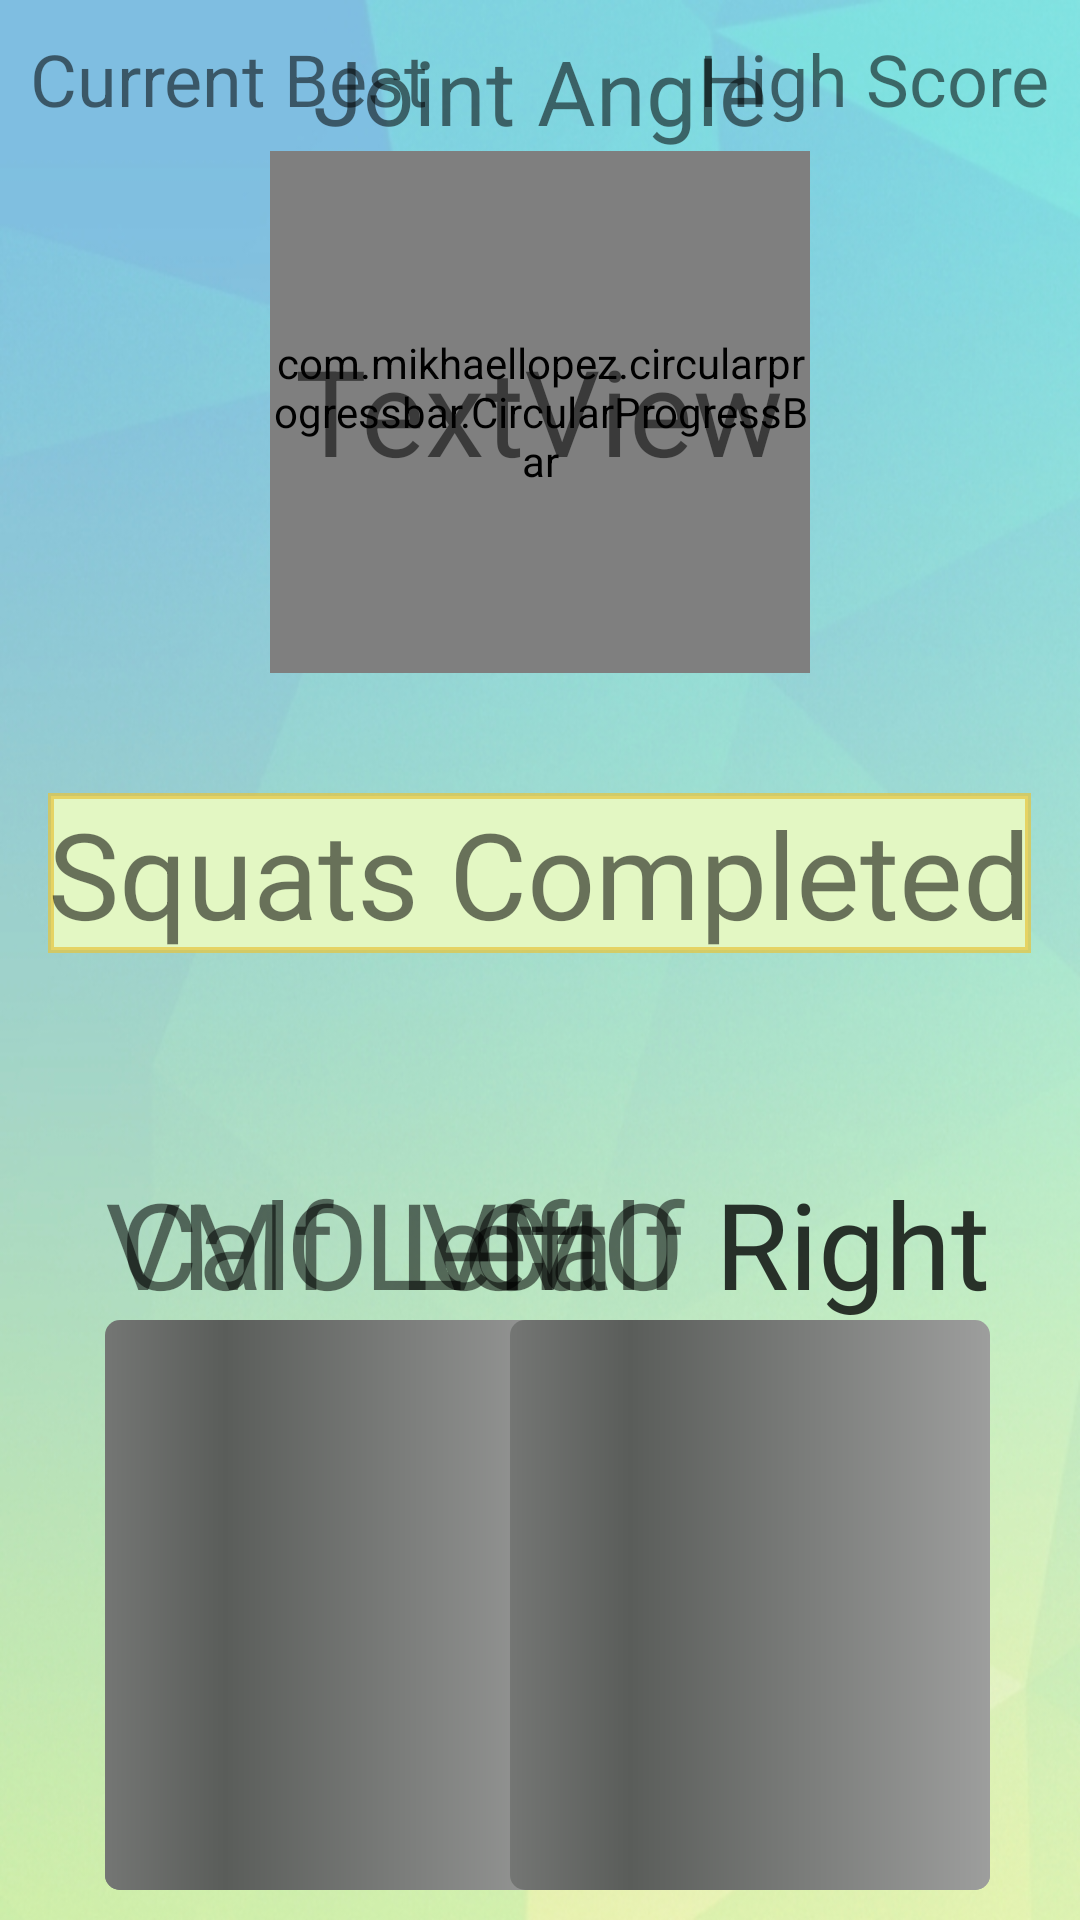

Write the Android layout XML for this screen, with the resource values it uses.
<!-- AndroidManifest.xml: activity theme AppTheme.NoActionBar -->
<!-- res/layout/activity_main.xml -->
<?xml version="1.0" encoding="utf-8"?>
<LinearLayout xmlns:android="http://schemas.android.com/apk/res/android"
    xmlns:tools="http://schemas.android.com/tools"
    xmlns:app="http://schemas.android.com/apk/res-auto"
    android:id="@+id/activity_main"
    android:layout_width="match_parent"
    android:layout_height="match_parent"
    android:paddingBottom="10dp"
    android:paddingLeft="10dp"
    android:paddingRight="10dp"
    android:paddingTop="10dp"
    tools:context="com.eoinclancy.bluetoothrxtx.MainActivity"
    android:orientation="vertical"
    android:baselineAligned="false"
    android:background="@drawable/wallpaperoption">


    <RelativeLayout
        android:layout_width="wrap_content"
        android:layout_height="wrap_content"
        android:layout_weight="0"
        android:orientation="vertical"
        android:layout_gravity="top|center_horizontal"
        android:gravity="top|center_horizontal"
        android:paddingBottom="@dimen/activity_vertical_margin"
        android:id="@+id/TopView">

        <TextView
            android:text="@string/curr_best"
            android:layout_width="wrap_content"
            android:layout_height="wrap_content"
            android:layout_alignParentLeft="true"
            android:layout_alignParentStart="true"
            android:id="@+id/currentBest"
            android:layout_alignParentTop="true"
            android:textSize="24sp"/>

        <TextView
            android:text="@string/high_score"
            android:layout_width="wrap_content"
            android:layout_height="wrap_content"
            android:layout_alignParentRight="true"
            android:layout_alignParentEnd="true"
            android:id="@+id/highscore"
            android:layout_alignParentTop="true"
            android:textSize="24sp"/>

        <TextView
            android:text="@string/joint_angle"
            android:layout_width="wrap_content"
            android:layout_height="wrap_content"
            android:id="@+id/JointAngleText"
            android:textSize="30sp"
            android:layout_alignParentTop="true"
            android:layout_centerHorizontal="true" />

        <com.mikhaellopez.circularprogressbar.CircularProgressBar
            android:layout_width="180dp"
            android:layout_height="174dp"
            app:cpb_background_progressbar_color="#ffc6cc"
            app:cpb_background_progressbar_width="6dp"
            app:cpb_progressbar_color="#F44336"
            app:cpb_progressbar_width="10dp"
            android:id="@+id/circularPbar"
            android:layout_below="@+id/JointAngleText"
            android:layout_centerHorizontal="true" />

        <TextView
            android:text="@string/sqts_completed"
            android:layout_width="wrap_content"
            android:layout_height="wrap_content"
            android:layout_below="@id/circularPbar"
            android:layout_marginTop="40dp"
            android:layout_marginBottom="40dp"
            android:textSize="40sp"
            android:background="@drawable/textviewoutline"
            android:layout_centerHorizontal="true"
            android:id="@+id/NumSquats"
            android:textAlignment="center" />

        <TextView
            android:text="TextView"
            android:layout_width="wrap_content"
            android:layout_height="wrap_content"
            android:id="@+id/jointAngle"
            android:textSize="40sp"
            android:layout_alignBottom="@+id/circularPbar"
            android:layout_centerHorizontal="true"
            android:layout_marginBottom="61dp" />

        <TextView
            android:layout_width="wrap_content"
            android:layout_height="wrap_content"
            android:layout_below="@+id/currentBest"
            android:layout_alignParentStart="true"
            android:layout_alignParentLeft="true"
            android:layout_marginTop="20dp"
            android:layout_marginLeft="10dp"
            android:textSize="40sp"
            android:id="@+id/currentBestValue" />

        <TextView
            android:layout_width="wrap_content"
            android:layout_height="wrap_content"
            android:layout_below="@+id/highscore"
            android:layout_alignParentRight="true"
            android:layout_alignParentEnd="true"
            android:layout_marginTop="20dp"
            android:layout_marginRight="10dp"
            android:textSize="40sp"
            android:id="@+id/highscoreValue" />


    </RelativeLayout>

    <RelativeLayout
        android:layout_width="wrap_content"
        android:layout_height="wrap_content"
        android:layout_gravity="bottom"
        android:layout_weight="0"
        android:paddingTop="30dp"
        android:layout_marginRight="20dp">


        <ProgressBar
            android:id="@+id/vert_progress_bar1"
            style="@style/Widget.ProgressBar.Vertical"
            android:layout_width="160dp"
            android:layout_height="190dp"
            android:max="100"
            android:layout_marginTop="55dp"
            android:layout_marginLeft="25dp"
            android:layout_alignParentLeft="true"
            android:layout_alignParentStart="true"
            />
        <ProgressBar
            android:id="@+id/vert_progress_bar2"
            style="@style/Widget.ProgressBar.Vertical"
            android:layout_width="160dp"
            android:layout_height="190dp"
            android:max="100"
            android:layout_marginTop="55dp"
            android:layout_alignParentRight="true"
            android:layout_alignParentLeft="false"
            android:layout_alignParentStart="false"
            android:layout_alignParentEnd="true"
            android:layout_marginRight="25dp"
            />
        <ProgressBar
            android:id="@+id/vert_progress_bar3"
            style="@style/Widget.ProgressBar.Vertical"
            android:layout_width="160dp"
            android:layout_height="190dp"
            android:max="100"
            android:layout_alignParentLeft="true"
            android:layout_alignParentStart="false"
            android:layout_alignParentBottom="true"
            android:layout_marginLeft="25dp"

            />
        <ProgressBar
            android:id="@+id/vert_progress_bar4"
            style="@style/Widget.ProgressBar.Vertical"
            android:layout_width="160dp"
            android:layout_height="190dp"
            android:max="100"
            android:layout_alignParentRight="true"
            android:layout_alignParentLeft="false"
            android:layout_alignParentStart="false"
            android:layout_alignParentBottom="true"
            android:layout_alignParentEnd="true"
            android:layout_marginRight="25dp"
            />

        <TextView
            android:text="@string/vmoL"
            android:layout_width="wrap_content"
            android:layout_height="wrap_content"
            android:layout_alignParentTop="true"
            android:layout_marginTop="0dp"
            android:layout_marginLeft="25dp"
            android:textSize="40sp"
            android:layout_alignParentLeft="true"
            android:layout_alignParentStart="true"
            android:id="@+id/vmoL" />

        <TextView
            android:text="@string/vmoR"
            android:layout_width="wrap_content"
            android:layout_height="wrap_content"
            android:layout_alignParentTop="true"
            android:layout_marginTop="0dp"
            android:layout_marginRight="15dp"
            android:textSize="40sp"
            android:layout_alignParentRight="true"
            android:layout_alignParentLeft="false"
            android:layout_alignParentStart="false"
            android:layout_alignParentEnd="true"
            android:id="@+id/vmoR" />

        <TextView
            android:text="@string/calfL"
            android:layout_width="wrap_content"
            android:layout_height="wrap_content"
            android:layout_alignParentTop="false"
            android:layout_marginLeft="30dp"
            android:textSize="40sp"
            android:layout_alignParentLeft="true"
            android:layout_alignParentStart="true"
            android:layout_above="@id/vert_progress_bar3"
            android:id="@+id/calfL" />

        <TextView
            android:text="@string/calfR"
            android:layout_width="wrap_content"
            android:layout_height="wrap_content"
            android:layout_alignParentTop="false"
            android:layout_marginRight="20dp"
            android:textSize="40sp"
            android:layout_alignParentRight="true"
            android:layout_alignParentLeft="false"
            android:layout_alignParentStart="false"
            android:layout_alignParentEnd="true"
            android:layout_above="@id/vert_progress_bar4"
            android:id="@+id/calfR" />


        <Button
            android:text="Give Up!"
            android:layout_width="wrap_content"
            android:layout_height="wrap_content"
            android:id="@+id/finishButton"
            android:layout_below="@+id/vert_progress_bar1"
            android:layout_centerHorizontal="true"
            android:background="#EEEEEE"
            android:onClick="onButtonClick"/>

    </RelativeLayout>


</LinearLayout>
<!-- resources referenced by this layout -->
<resources>
  <!-- drawable textviewoutline (drawable) -->
  <?xml version="1.0" encoding="utf-8"?>
      <shape xmlns:android="http://schemas.android.com/apk/res/android" android:shape="rectangle" >
          <solid android:color="#e3f7c3" />
          <stroke android:width="2dip" android:color="#b1e7c53b"/>
      </shape>
  <!-- drawable wallpaperoption: jpeg bitmap (drawable, 181425 bytes) -->
  <string name="calfL">Calf Left</string>
  <string name="calfR">Calf Right</string>
  <string name="curr_best">Current Best</string>
  <string name="high_score">High Score</string>
  <string name="joint_angle">Joint Angle</string>
  <string name="sqts_completed">Squats Completed</string>
  <string name="vmoL">VMO Left</string>
  <string name="vmoR">VMO Right</string>
  <style name="Widget.ProgressBar.Vertical">
          <item name="android:indeterminateOnly">false</item>
          <item name="android:progressDrawable">@drawable/vertical_progress_bar</item>
          <item name="android:indeterminateDrawable">@android:drawable/progress_indeterminate_horizontal</item>
          <item name="android:minWidth">1dip</item>
          <item name="android:maxWidth">12dip</item>
      </style>
  <style name="AppTheme.NoActionBar" parent="Theme.AppCompat.Light.DarkActionBar">
          <item name="windowActionBar">false</item>
          <item name="windowNoTitle">true</item>
          <item name="android:windowFullscreen">true</item>
      </style>
  <!-- drawable vertical_progress_bar (drawable) -->
  <?xml version="1.0" encoding="utf-8"?>
  <layer-list xmlns:android="http://schemas.android.com/apk/res/android">
      <item android:id="@android:id/background">
          <shape>
              <corners android:radius="5dip" />
              <gradient
                  android:startColor="#ff9d9e9d"
                  android:centerColor="#ff5a5d5a"
                  android:centerY="0.75"
                  android:endColor="#ff747674"
                  android:angle="180"
                  />
          </shape>
      </item>
      <item android:id="@android:id/secondaryProgress">
          <clip android:clipOrientation="vertical" android:gravity="bottom">
              <shape>
                  <corners android:radius="5dip" />
                  <gradient
                      android:startColor="#ffffd300"
                      android:centerColor="#ffffb600"
                      android:centerY="0.75"
                      android:endColor="#ffffcb00"
                      android:angle="180"
  
                      />
              </shape>
          </clip>
      </item>
      <item android:id="@android:id/progress">
          <clip android:clipOrientation="vertical" android:gravity="bottom">
              <shape>
                  <corners android:radius="5dip" />
                  <gradient
                      android:startColor="#f24d1f"
                      android:centerColor="#ffce00"
                      android:centerY="0.3"
                      android:endColor="#1dcf1d"
                      android:angle="90"
                      />
              </shape>
          </clip>
      </item>
  </layer-list>
</resources>
